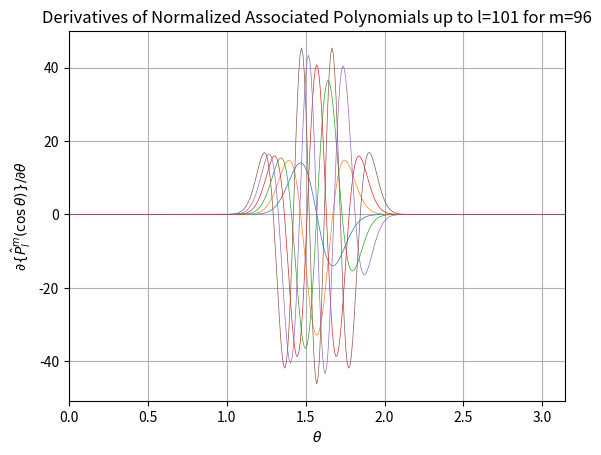

Reproduce this figure in Python.
import numpy as np
import math
import matplotlib.pyplot as plt 
import time

def computeP(L,x,y,A,B):
   P = np.zeros((L+1,L+1),dtype=np.float64)
   temp = 1.0/math.sqrt(2.0)
   P[0,0] = temp
   if(L>0):
      SQRT3 = math.sqrt(3.0)
      P[1,0] = x*SQRT3*temp
      SQRT3DIV2 = -SQRT3*temp
      temp = SQRT3DIV2*y*temp
      P[1,1]=temp
      for l in range(2,L+1):
         for m in range(0,l-1):
            P[l,m]=A[l,m]*(x*P[l-1,m] + B[l,m]*P[l-2,m]) #(14)
         P[l,l-1]=x*math.sqrt(2.0*(l-1.0)+3.0)*temp #(13)
         temp=-math.sqrt(1.0+0.5/l)*y*temp
         P[l,l]=temp
   return P

def generateP(L,theta):
    """
    generates Normalized Associated Legendre Polynomials and
    their derivateves for all n,m = 0 .. L
    
    Input: L - integer, order of LegendreP
           theta - angular grid in radians
    Output: LegendreP = sqrt( ( 2 * l + 1 ) / 2 * ( l - |m| )! / ( l + |m| )! ) * Legendre[l,|m|,cos(theta)]
            LegendreD = d/dtheta { LegendreP[l,|m|,cos(theta)] }
    There is no phase factor (-1)^M in this implementation
    Legendre Polynomials = 0 for all |m| > l
    Note, LegendreP / sin(theta) -> Infinity for m=0 at theta = 0 and theta = pi
    To prevent NaNs, I assumed these terms to be 0 instead of Infinity
    
    This assumption by no means affected dP/dtheta, because dP/dtheta = -sin(theta) dP/d(cos(theta)) = 0
    """
    A = np.zeros((L+2,L+2),dtype=np.float64)
    B = np.zeros((L+2,L+2),dtype=np.float64)
    for l in range(2,L+2):
        ls = l**2
        lm1s = (l-1)**2
        for m in range(0,l-1):
            ms = m**2
            A[l,m] = math.sqrt((4*ls-1)/(ls-ms))
            B[l,m] = -math.sqrt((lm1s-ms)/(4*lm1s-1))

    xmax = np.size(theta)
    x = np.cos(theta)
    y = np.sin(theta)

    LegendreP = np.zeros((L+2,L+2,xmax),dtype=np.float64)
    for i in range(0,xmax):
        LegendreP[:,:,i] = computeP(L+1,x[i],y[i],A,B)

    LegendreS = np.zeros((L+2,L+2,xmax),dtype=np.float64)

    #find asymptotes
    eps = 1e-13
    mask1 = (abs(theta-0.0)<eps)
    mask2 = (abs(theta-math.pi)<eps)
    mask = np.ma.mask_or(mask1,mask2)
    asymptote = np.where(mask)[0]
    regular = np.where(~mask)[0]

    LegendreS[:,:,regular] = LegendreP[:,:,regular] / y[regular]

    m = 1
    for l in range(1,L+2):
        LegendreS[l,m,asymptote[0]] = -0.5 * math.sqrt(l*(2.0*l+1.0)*(l+1.0)/2.0)
        LegendreS[l,m,asymptote[1]] = (-1) ** (l+1) * LegendreS[l,m,asymptote[0]]

    LegendreD = np.zeros((L+1,L+1,xmax),dtype=np.float64)
    for l in range(1,L+1):
        for m in range(1,l+1):
            LegendreD[l,m,:] = -(l+1) * x[:] * LegendreS[l,m,:] + \
                                    (l-m+1) * LegendreS[l+1,m,:] * \
                                    math.sqrt((2*l+1)*(l+m+1)/(2*l+3)/(l-m+1))

    return LegendreP[0:L+1,0:L+1], LegendreD

if __name__ == "__main__":

    L = 101 #maximum order of associated Legendre polynomials

    dtheta = 0.5 #angular spacing
    theta = np.arange(0,180+dtheta,dtheta,dtype=np.float64) * math.pi / 180
    theta_min = theta[0]
    theta_max = theta[-1]

    start_time = time.time()

    LegendreP, LegendreD = generateP(L,theta)

    stop_time = time.time()
    print('Time elapsed = ', stop_time-start_time)

    #plot results
    m = L-5
    for l in range(m,L+1):
        plt.plot(theta,LegendreD[l,m,:],linewidth=0.5)

    plt.title('Derivatives of Normalized Associated Polynomials up to l=' + str(L) + ' for m='+str(m))
    plt.xlabel(r'$\theta$')
    plt.ylabel(r'$\partial\{\hat{P}_{l}^{m}(\cos\theta)\}/\partial\theta$')
    plt.xlim(theta_min,theta_max)
    plt.grid()
    plt.savefig('Lmax='+str(L)+'_M='+str(m)+'.png',dpi=800)
